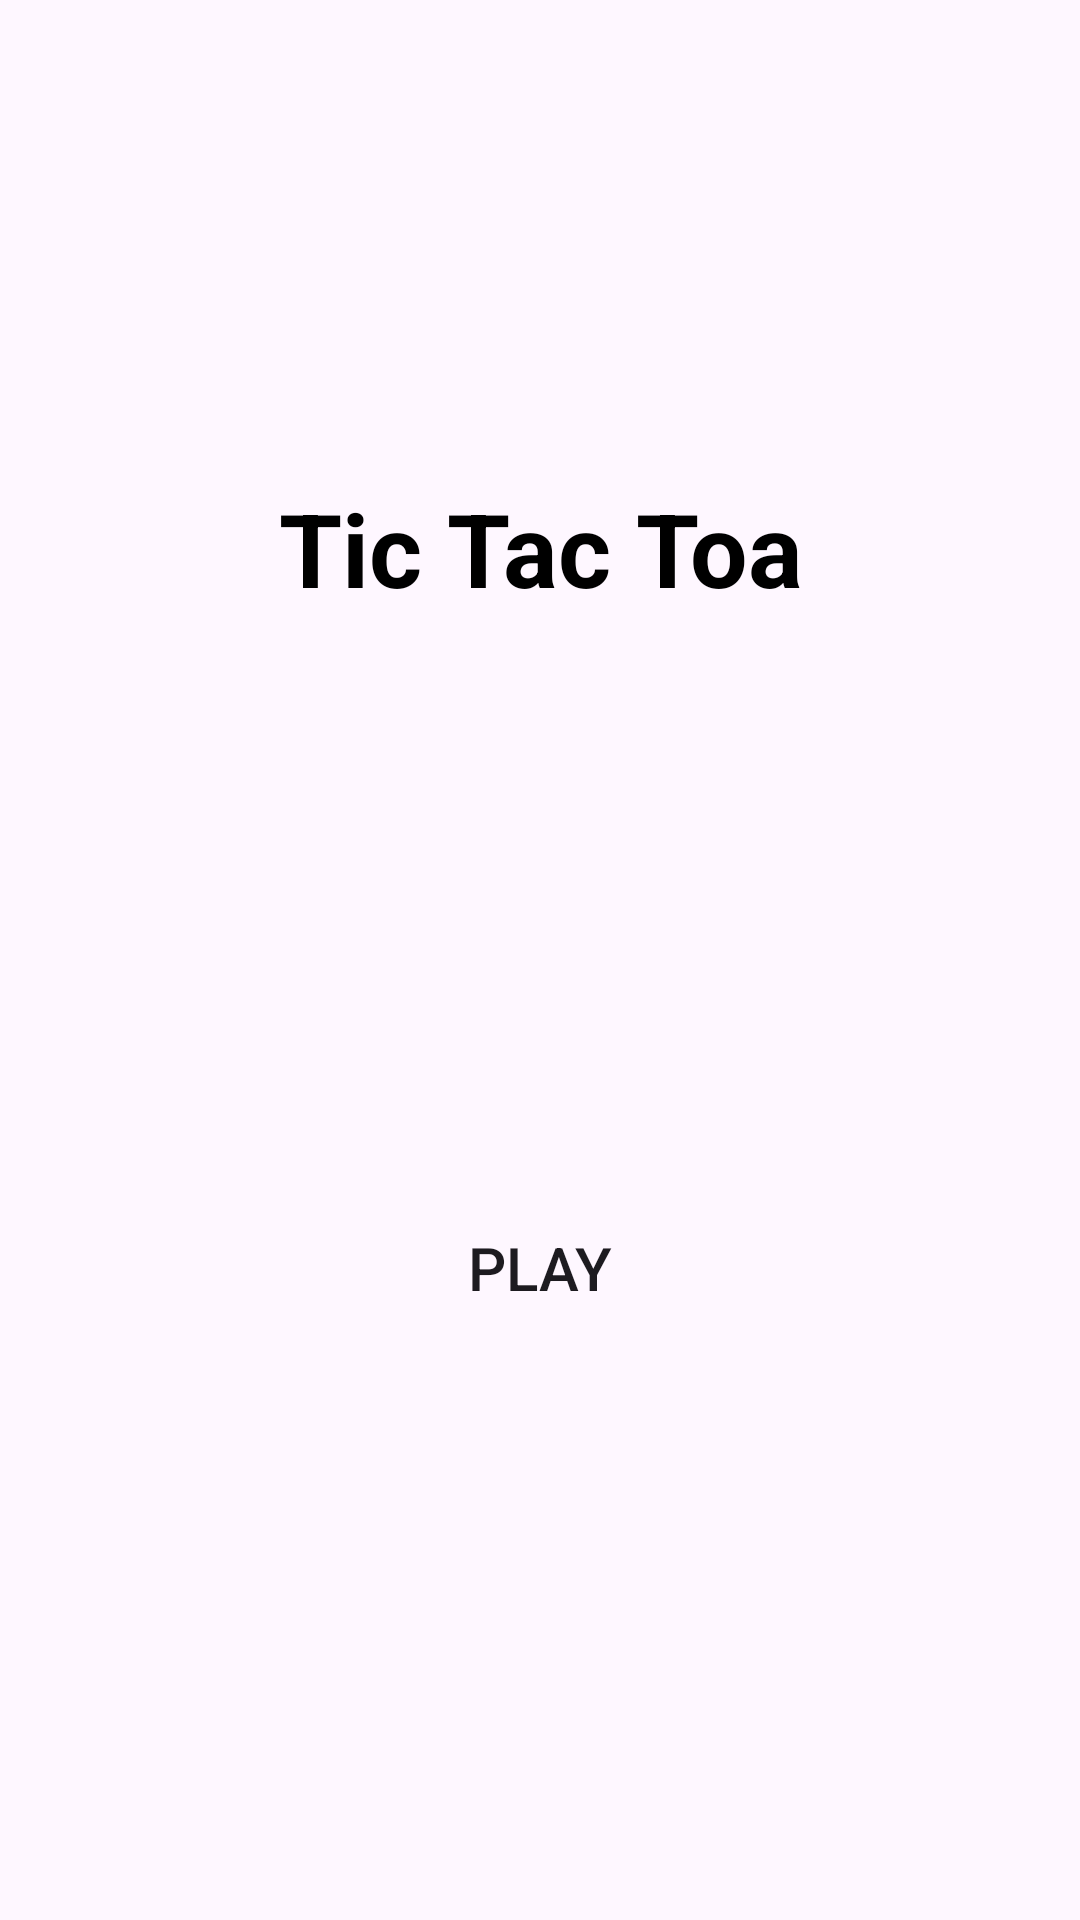

The Android layout XML behind this screen, and the referenced resources:
<!-- AndroidManifest.xml: application theme Theme.TicTacToaGame -->
<!-- res/layout/activity_main.xml -->
<?xml version="1.0" encoding="utf-8"?>
<androidx.constraintlayout.widget.ConstraintLayout
    xmlns:android="http://schemas.android.com/apk/res/android"
    xmlns:app="http://schemas.android.com/apk/res-auto"
    xmlns:tools="http://schemas.android.com/tools"
    android:layout_width="match_parent"
    android:layout_height="match_parent"
    tools:context=".MainActivity">

    <TextView
        android:id="@+id/textView"
        android:layout_width="match_parent"
        android:layout_height="wrap_content"
        android:gravity="center"
        android:text="Tic Tac Toa"
        android:textColor="#FF000000"
        android:textSize="34sp"
        android:textStyle="bold"
        app:layout_constraintBottom_toBottomOf="parent"
        app:layout_constraintTop_toTopOf="parent"
        app:layout_constraintVertical_bias="0.269"
        tools:layout_editor_absoluteX="0dp" />

    <Button
        android:id="@+id/playBtn"
        android:layout_width="140dp"
        android:layout_height="wrap_content"
        app:layout_constraintBottom_toBottomOf="parent"
        app:layout_constraintEnd_toEndOf="parent"
        app:layout_constraintStart_toStartOf="parent"
        app:layout_constraintTop_toBottomOf="@+id/textView"
        android:background="@drawable/background_btn"
        android:text="Play"
        android:textSize="20sp"/>



</androidx.constraintlayout.widget.ConstraintLayout>
<!-- resources referenced by this layout -->
<resources>
  <style name="Theme.TicTacToaGame" parent="Base.Theme.TicTacToaGame" />
  <style name="Base.Theme.TicTacToaGame" parent="Theme.Material3.Light.NoActionBar">
          
          
      </style>
</resources>
